Labelled photos from "public", an image-classification folder in medwsx-jpg/record365-clean. The possible labels are: basic, safety, service, tools.

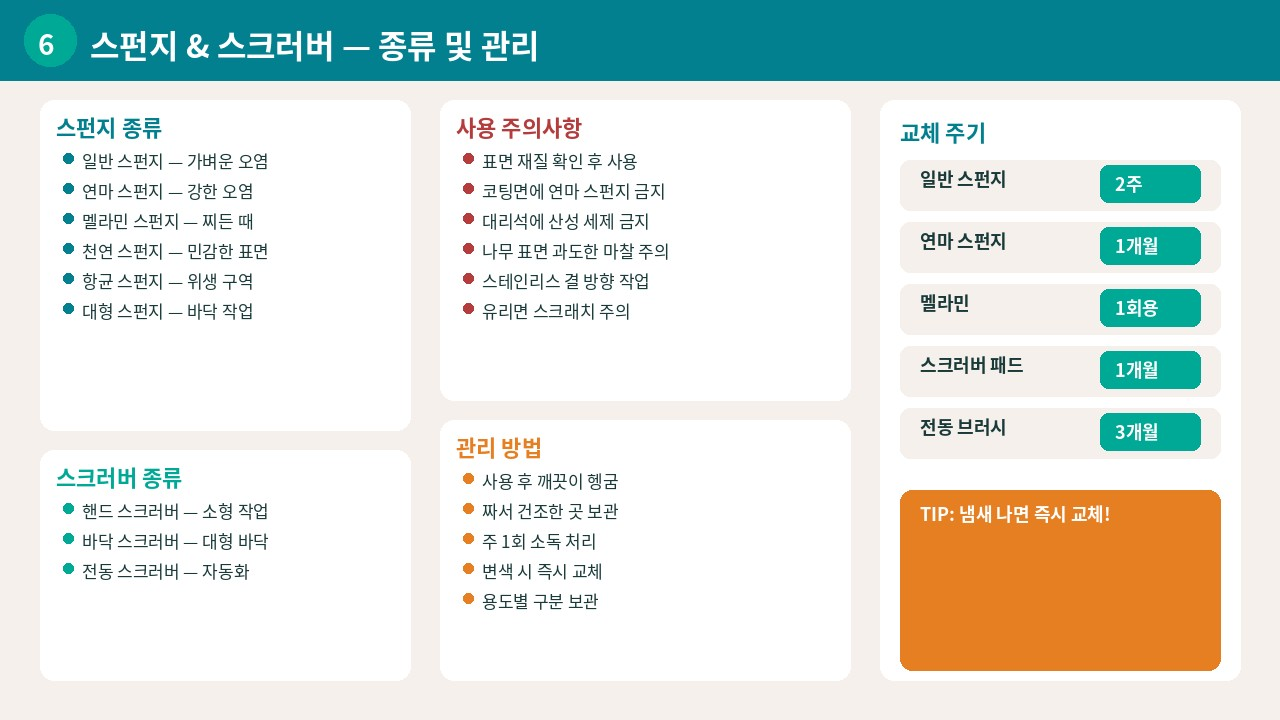
Label: tools

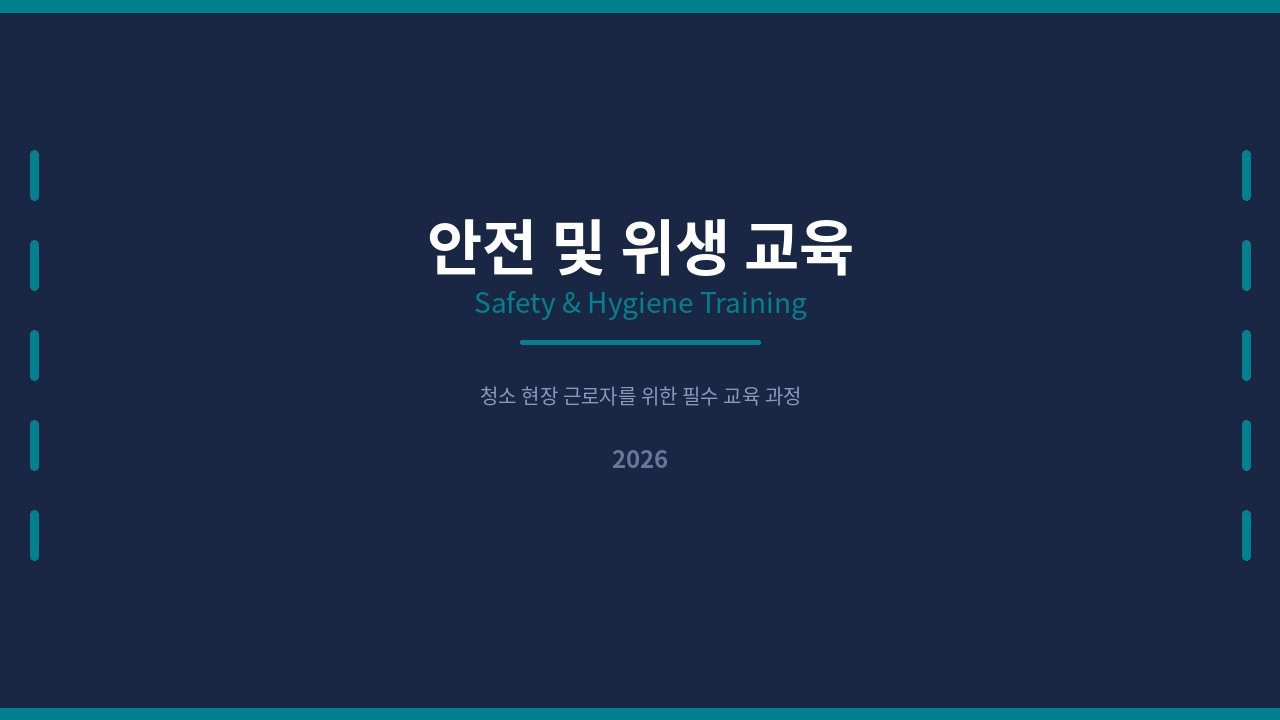
Label: safety

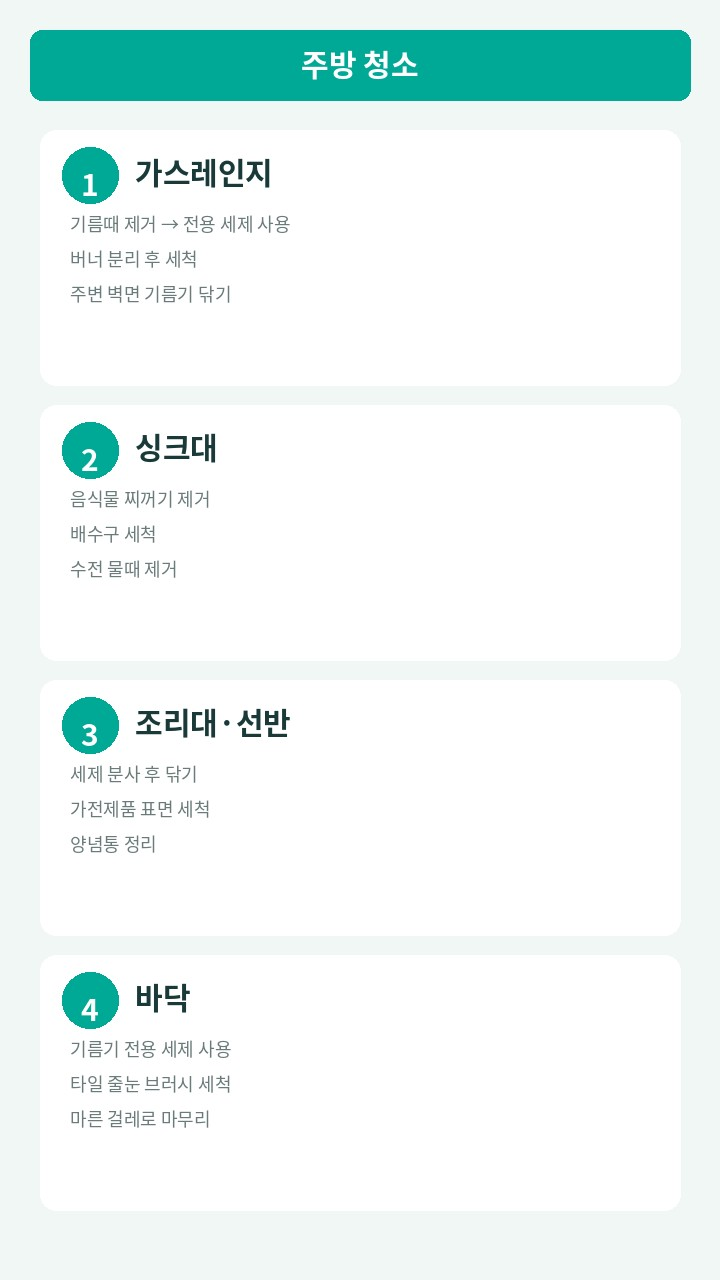
Label: basic

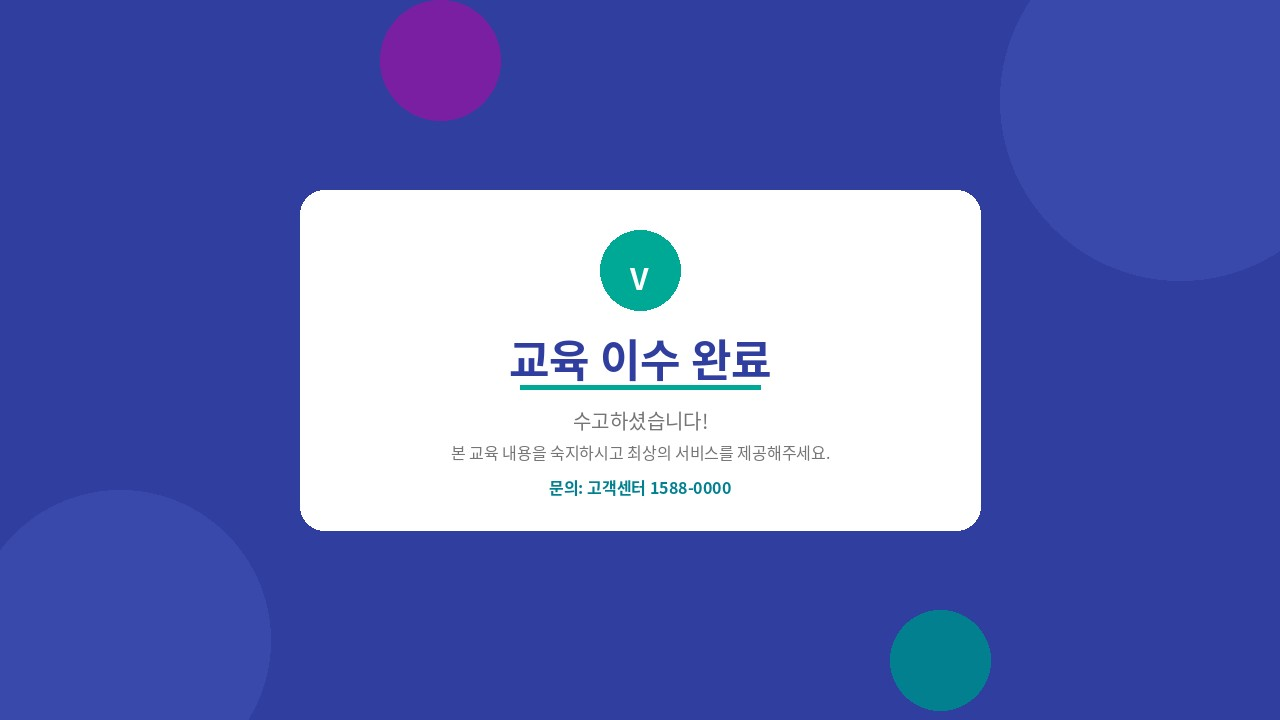
Label: service

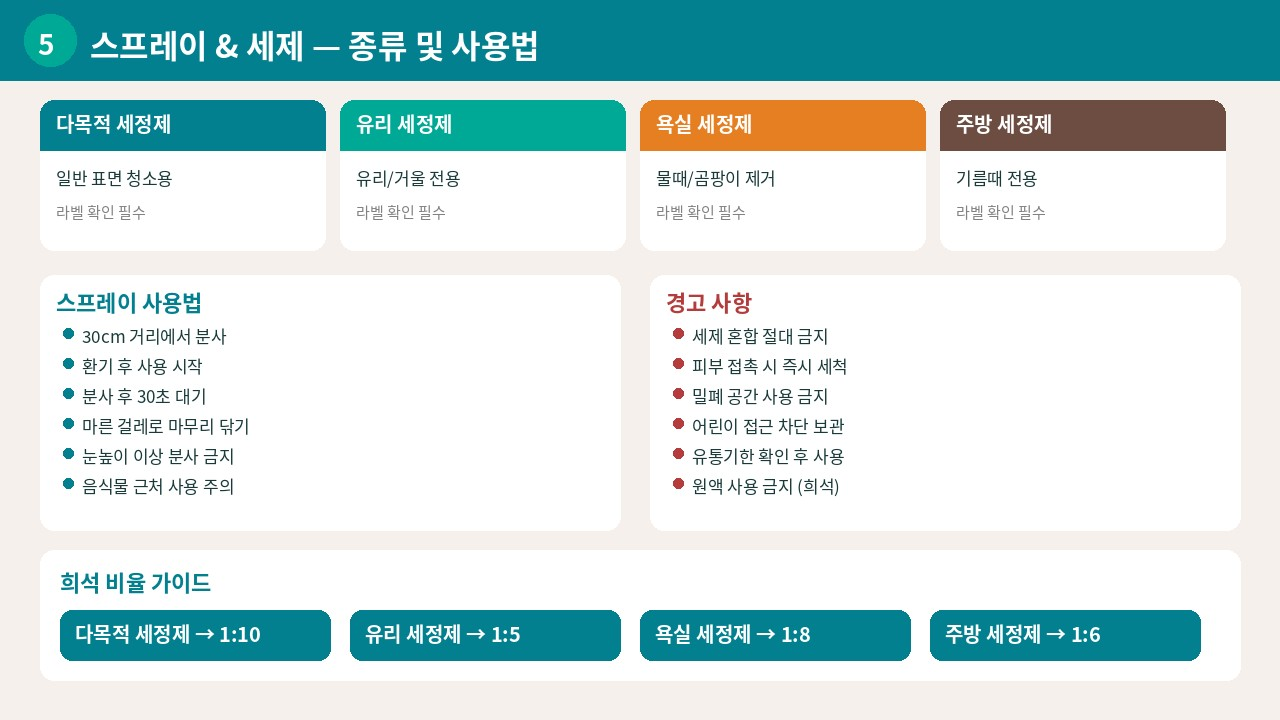
Label: tools

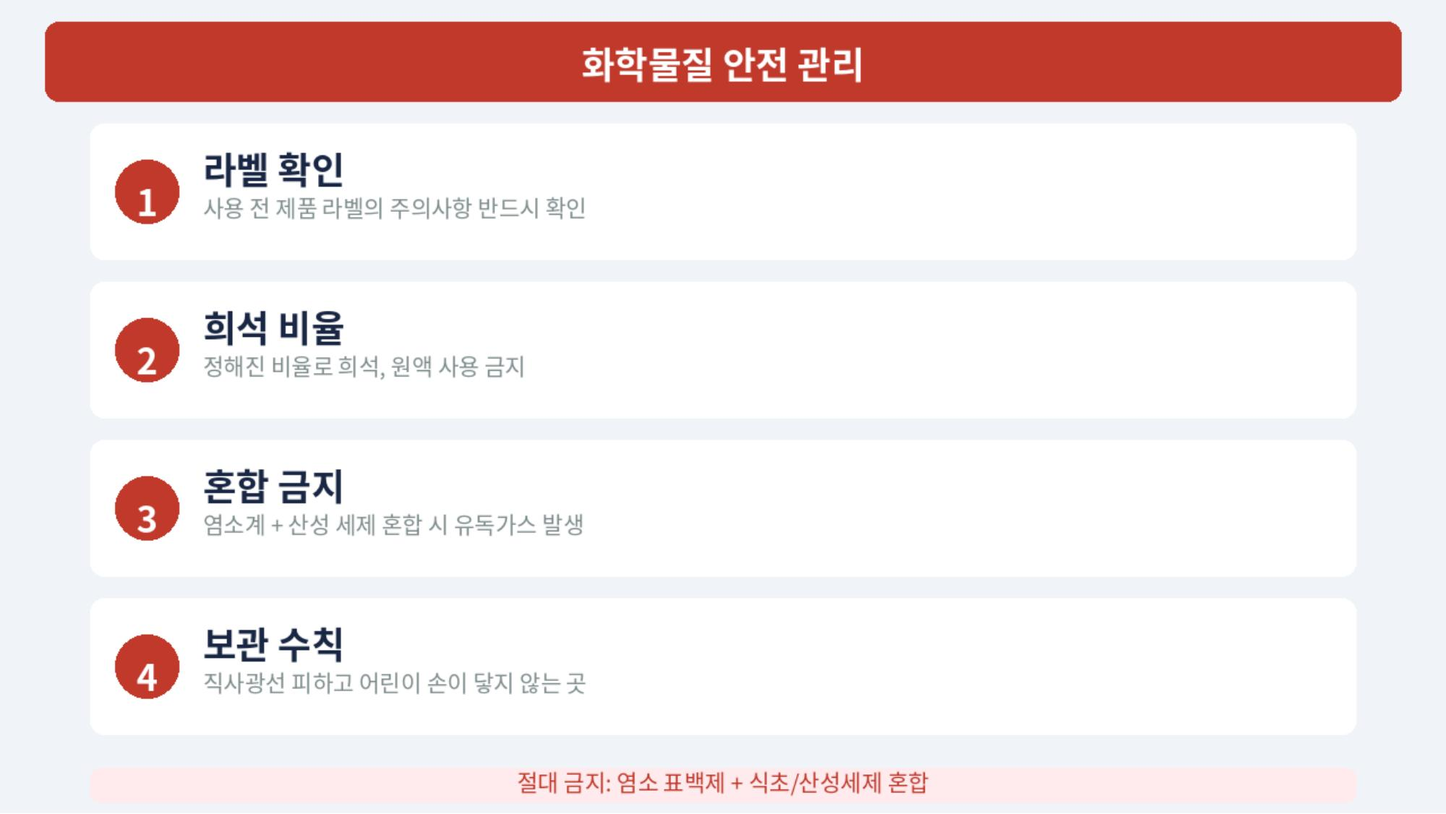
Label: safety
